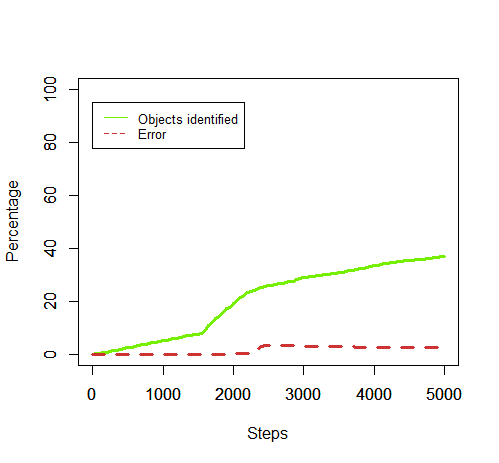

Source data for this figure (header and first rows):
50, 0.3, 0.0
100, 0.5, 0.0
150, 0.7, 0.0
200, 0.9, 0.0
250, 1.1, 0.0
300, 1.4, 0.0
350, 1.6, 0.0
400, 1.9, 0.0
450, 2.2, 0.0
500, 2.5, 0.0
550, 2.8, 0.0
600, 3.0, 0.0
650, 3.3, 0.0
700, 3.6, 0.0
750, 3.9, 0.0
800, 4.1, 0.0
850, 4.4, 0.0
900, 4.6, 0.0
950, 4.8, 0.0
1000, 5.1, 0.0
1050, 5.3, 0.0
1100, 5.6, 0.0
1150, 5.9, 0.0
1200, 6.2, 0.0
1250, 6.4, 0.0
1300, 6.7, 0.0
1350, 7, 0.0
1400, 7.2, 0.0
1450, 7.4, 0.0
1500, 7.7, 0.0
1550, 7.9, 0.0
1600, 8.9, 0.0
1650, 10.8, 0.0
1700, 12.1, 0.0
1750, 13.5, 0.0
1800, 14.3, 0.0
1850, 15.3, 0.0
1900, 17.2, 0.0
1950, 17.7, 0.0
2000, 19.1, 0.0
2050, 20.2, 0.495
2100, 21.3, 0.4695
2150, 22.2, 0.4505
2200, 23.4, 0.4274
2250, 23.8, 0.4202
2300, 24.3, 1.235
2350, 25.0, 2.4
2400, 25.4, 3.15
2450, 25.7, 3.502
2500, 25.9, 3.475
2550, 26.1, 3.448
2600, 26.4, 3.409
2650, 26.7, 3.371
2700, 26.9, 3.346
2750, 27.1, 3.321
2800, 27.4, 3.285
2850, 27.7, 3.249
2900, 28.1, 3.203
2950, 28.7, 3.136
3000, 29, 3.103
3050, 29.1, 3.093
... 39 more rows
